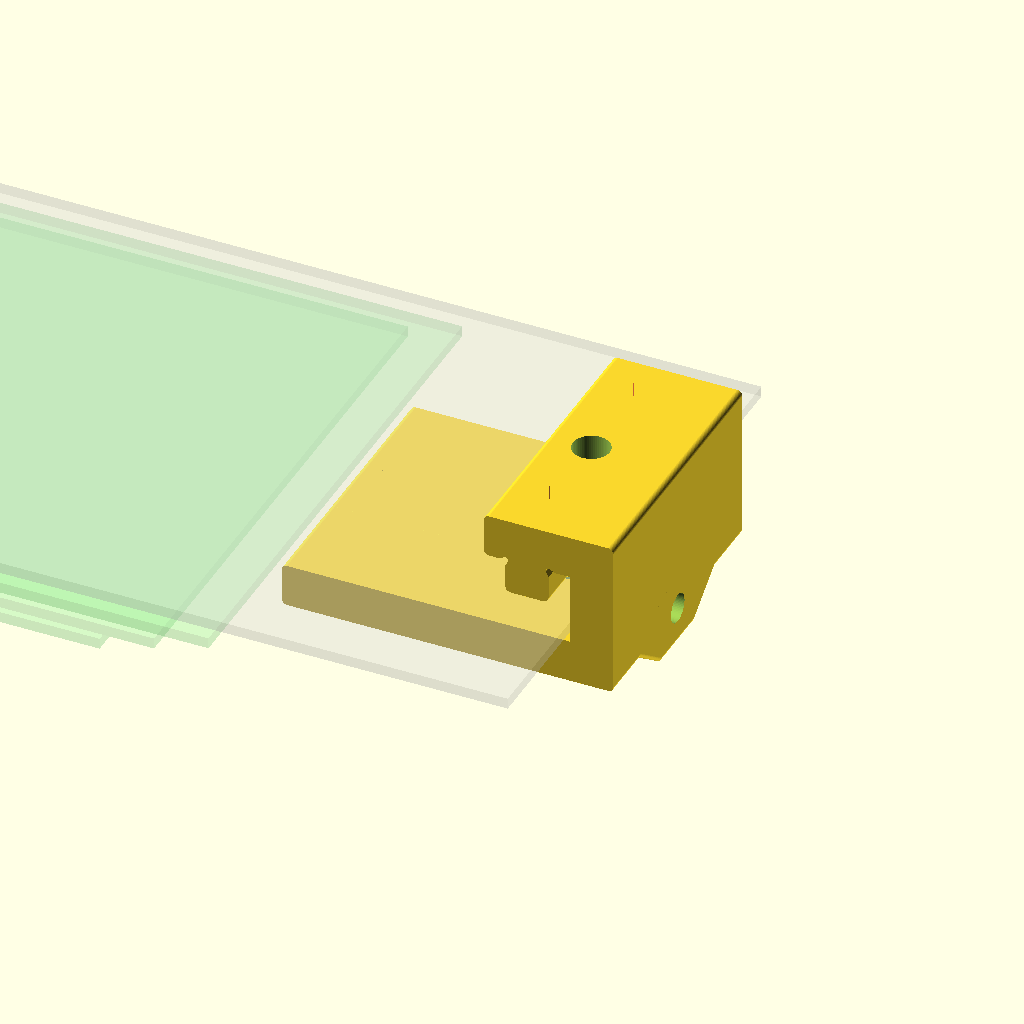
Cell 1: rendered with the file's own defaults.
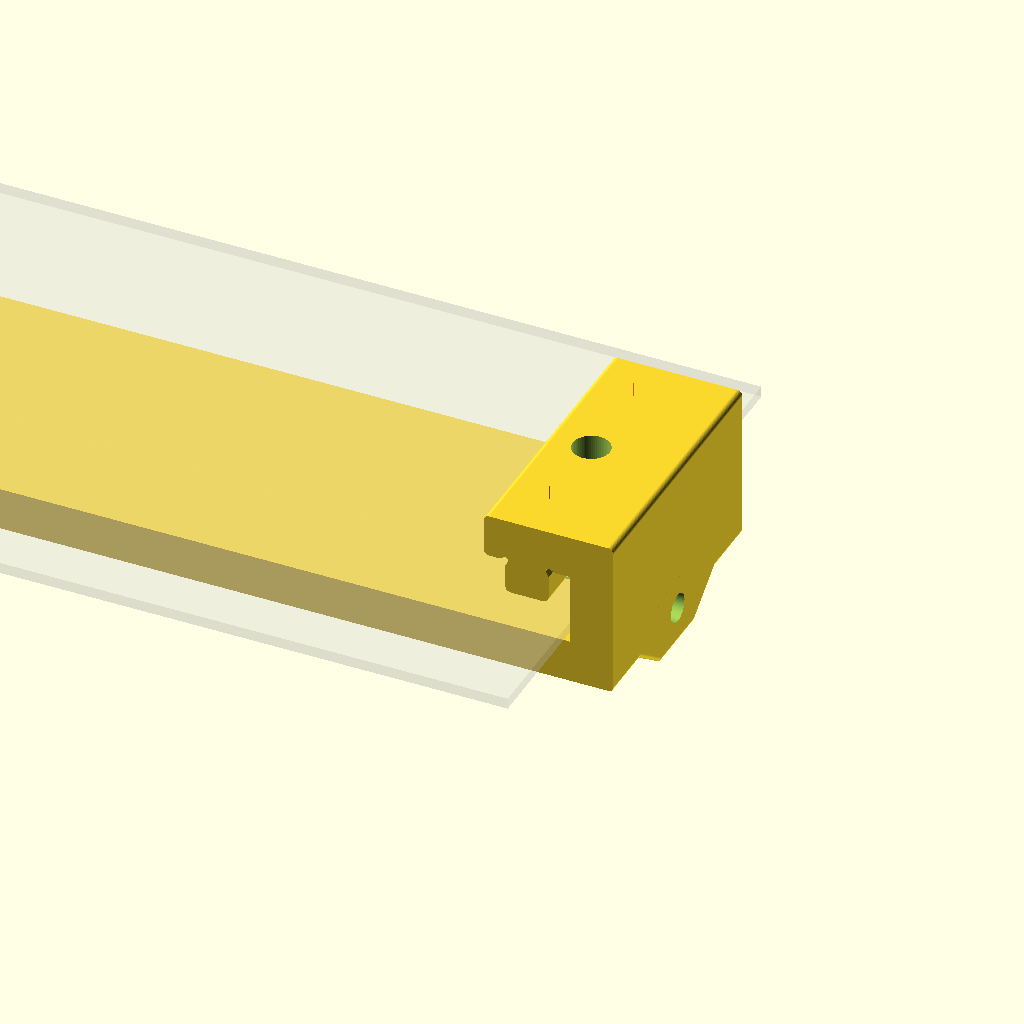
Cell 2: track_width = 370 (everything else at default).
All cells are drawn from one camera (rotation 55°, 0°, 25°, orthographic, colour scheme Cornfield), so only the parameter changes between them.
Source of the model, tools/track-saw-attachments/emily-adams-parallel-guides.scad:
include <../../lib/util.scad>;

// actual measurements of tracks
//
// ~8.5mm slot opening
// ~8.5mm slot depth (top surface to bottom surface)
// 12mm internal slot width
// ~2mm slot top lip extrusion thickness
// ~2mm slot back extrusion thickness
// ~16mm slot outer (front to back, outer)

track_width = 185; // includes rubber strip

extrude_width = 0.4;
extrude_height = 0.2;
wall_thickness = extrude_width*3;

resolution = 64;
tolerance = 0.2;

m5_nut_diam = 8.1;
m5_nut_height = 5.5;

track_side_length = 2.5*inch;
track_side_width = 2*inch;
track_side_height = 3/4*inch;
track_side_above_surface = 0;
track_vertical_width = 5/8*inch;

tape_side_mounting_hole_diam = m4_thread_into_plastic_diam;
tape_side_mounting_hole_spacing = 74;

rounded_diam = tape_side_mounting_hole_diam + wall_thickness*4;

tape_side_width = tape_side_mounting_hole_spacing+rounded_diam;
tape_side_height_below = 1/2*inch;
tape_side_height_above = 1.6; // ~1/16" but less futzy, and more compatible with 0.2 layer height
tape_side_ledge_length = 1/2*inch;

tape_bottom_above_surface = 2.4+tape_side_height_above;
// tape_width = 15/16*inch; // emily adams
tape_width = 24 + tolerance*2; // actual + tolerance
tape_height = 2.5;
tape_thickness = 0.25;
tape_diam = 32*2; // from http://www.ambrsoft.com/trigocalc/circle3d.htm using -12x0y, +12x0y, 0x2.3y points

adjust_screw_diam = 1/4*inch;
adjust_screw_head_diam = 12;
adjust_screw_nut_diam = 11 + tolerance;
adjust_screw_nut_height = 8; // actually ~7.5 or so

module tape_side() {
  length_below_tape = adjust_screw_nut_height + wall_thickness*4 + 1/2*inch;

  echo("length_below_tape: ", length_below_tape);

  module below_tape_profile() {
    hull() {
      translate([rounded_diam/2,0,0]) {
        rounded_square(rounded_diam,tape_side_width,rounded_diam,resolution);
      }

      translate([length_below_tape-rounded_diam/2,0,0]) {
        rounded_square(rounded_diam,tape_side_width/2,rounded_diam,resolution);
      }
    }
  }

  module body() {
    translate([0,0,-tape_side_height_below/2]) {
      linear_extrude(height=tape_side_height_below,center=true,convexity=3) {
        below_tape_profile();
      }
    }
    translate([0,0,tape_side_height_above/2]) {
      linear_extrude(height=tape_side_height_above,center=true,convexity=3) {
        hull() {
          below_tape_profile();

          translate([-tape_side_ledge_length+rounded_diam/2,0,0]) {
            rounded_square(rounded_diam,tape_side_width,rounded_diam,resolution);
          }
        }
      }
    }
  }

  module holes() {
    for(y=[front,rear]) {
      translate([rounded_diam/2,y*tape_side_mounting_hole_spacing/2,0]) {
        hole(tape_side_mounting_hole_diam,50,16);
      }
    }

    translate([0,0,-adjust_screw_head_diam/2]) {
      rotate([0,90,0]) {
        hull() {
          height = (adjust_screw_head_diam-adjust_screw_diam)/2;

          hole(adjust_screw_diam,2*(height+1),resolution);
          hole(adjust_screw_head_diam,2,resolution);
        }
        hole(adjust_screw_diam,length_below_tape*3,resolution);
      }
      translate([length_below_tape/2,0,0]) {
        rotate([0,90,0]) {
          rotate([0,0,90]) {
            hole(adjust_screw_nut_diam,adjust_screw_nut_height,6);
          }
        }
        translate([0,0,-20]) {
          cube([adjust_screw_nut_height,adjust_screw_nut_diam,40],center=true);
        }
      }
    }
  }

  difference() {
    body();
    holes();
  }
}

module tape(length) {
  intersection() {
    translate([0,0,tape_height/2]) {
      cube([length,tape_width,tape_height],center=true);
    }
    translate([0,0,-tape_diam/2+tape_height]) {
      rotate([0,90,0]) {
        difference() {
          hole(tape_diam,length,resolution*3);
          hole(tape_diam-tape_thickness*2,length+1,resolution*3);
        }
      }
    }
  }
}

module track_side() {
  track_vertical_height = 7/16*inch;
  track_tab_width = 5/16*inch;
  track_tab_height = 1/4*inch;

  echo("track_tab_width: ", track_tab_width);

  // tape_height = 3/16*inch;
  tape_length = track_side_length - track_vertical_width + 1;
  tape_screw_diam = 5+tolerance;
  tape_screw_spacing = 20;
  tape_screw_from_end = 12;

  toilet_bolt_diam = 1/4*inch+tolerance*2;
  toilet_bolt_head_diam = 13; // total guess, head shape is weird
  toilet_bolt_head_width = 11.2; // actual is ~10.8 but I'm not sure how consistent that is
  toilet_bolt_head_length = 18.1; // actual is ~16.8 but I'm not sure how consistent that is

  module body() {
    intersection() {
      translate([0,0,track_side_height/2]) {
        rounded_cube(track_side_length, track_side_width, track_side_height, rounded_diam, resolution);
      }
    }
  }

  module holes() {
    // tape cavity
    translate([track_side_length/2,0,tape_bottom_above_surface+tape_thickness]) {
      intersection() {
        translate([0,0,tape_height-30]) {
          cube([tape_length*2, tape_width, 60], center=true);
        }
        translate([0,0,-tape_diam/2+tape_height]) {
          rotate([0,90,0]) {
            hole(tape_diam,tape_length*2,resolution*3);
          }
        }
      }

      % tape(tape_length);
    }

    // tape screws
    translate([track_side_length/2-tape_screw_from_end-tape_screw_spacing/2,0,track_side_height]) {
      for(x=[left,right]) {
        translate([x*tape_screw_spacing/2,0,0]) {
          nut_diam = m5_nut_diam+tolerance;
          translate([0,0,-m5_nut_height]) {
            // hole(tape_screw_diam,track_side_height,resolution);
            intersection() {
              hole(nut_diam,100,6);
              rotate([0,0,30]) {
                bridged_hole(nut_diam,5+tolerance);
              }
            }
          }

          hole(nut_diam,m5_nut_height*2,6);
        }
      }
    }

    // slot room
    translate([-track_side_length/2+track_vertical_width/2,0,0]) {
      amount_to_clear = (track_vertical_width-track_tab_width)/2;
      translate([-track_vertical_width/2,0,0]) {
        cube([amount_to_clear*2,track_side_width+1,track_vertical_height*2],center=true);
      }

      translate([track_vertical_width/2-amount_to_clear/2,0,0]) {
        cube([amount_to_clear,track_side_width+1,track_vertical_height*2],center=true);
      }

      // toilet flange bolt
      hole(toilet_bolt_diam,track_side_height*2+1,resolution);
      rounded_cube(toilet_bolt_head_width,toilet_bolt_head_length,track_vertical_height*2,toilet_bolt_head_width,resolution);

      // clearance for track
      cube([track_vertical_width,track_side_width+1,(track_vertical_height-track_tab_height)*2],center=true);

      // more plastic into the slots
      for(y=[front,rear]) {
        translate([0,y*(track_side_width*0.325),0]) {
          hole(0.1,40,6);
        }
      }
    }
  }

  difference() {
    body();
    holes();
  }
}

module sub_track_width_cut_jig(desired_cut_width) {
  track_extra_clearance = 2;

  rounded_diam = 2;

  adjustment_allowance = 2; // under-size the brace, in case it prints too large

  length_under_track = track_width - desired_cut_width - adjustment_allowance; 

  track_vertical_height = 7/16*inch;
  track_tab_width = 5/16*inch;
  track_tab_height = 1/4*inch;

  echo("track_tab_width: ", track_tab_width);

  toilet_bolt_diam = 1/4*inch+tolerance*2;
  toilet_bolt_head_diam = 13; // total guess, head shape is weird
  toilet_bolt_head_width = 11.2; // actual is ~10.8 but I'm not sure how consistent that is
  toilet_bolt_head_length = 18.1; // actual is ~16.8 but I'm not sure how consistent that is

  height_above_track = track_side_height - track_vertical_height;
  brace_width = height_above_track;
  top_main_width = track_vertical_width+brace_width;

  adjust_screw_pos_x = track_vertical_width-length_under_track;
  adjust_screw_pos_z = -track_extra_clearance-brace_width+rounded_diam/2;

  translate([0,0,35]) {
    rotate([90,0,0]) {
      // profile();
    }
  }

  module position_adjustment_screw() {
    translate([adjust_screw_pos_x,0,adjust_screw_pos_z]) {
      children();
    }
  }

  translate([track_vertical_width-track_width,0,0]) {
    translate([track_width/2,0,1]) {
      % color("lightgrey", 0.2) cube([track_width,100,2],center=true);
    }

    for(i=[0:2]) {
      length = desired_cut_width - 10*i;
      translate([length/2,0,-3*(i+1)]) {
        % color("lightgreen", 0.2) cube([length,100,2],center=true);
      }
    }
  }

  module profile() {
    module corner_clearance(diam) {
      dist = sqrt(pow(diam,2)-pow(diam/2,2));

      module body() {
        hull() {
          accurate_circle(diam,resolution);
          rotate([0,0,-45]) {
            translate([0,-diam,0]) {
              square([diam*1.75,0.1],center=true);
            }
          }
        }
      }

      module holes() {
      }

      difference() {
        body();
        holes();
      }
    }

    module body() {
      translate([top_main_width/2,track_vertical_height+height_above_track/2]) {
        rounded_square(top_main_width,height_above_track,rounded_diam,resolution);
      }
      translate([track_vertical_width/2,track_vertical_height,0]) {
        rounded_square(track_tab_width,track_tab_height*2,rounded_diam,resolution);
      }
      translate([track_vertical_width,0,0]) {
        hull() {
          translate([brace_width/2,0]) {
            translate([0,track_vertical_height+height_above_track/2]) {
              rounded_square(brace_width,height_above_track,rounded_diam,resolution);
            }
            translate([0,-track_extra_clearance-brace_width/2]) {
              rounded_square(brace_width,brace_width,rounded_diam,resolution);
            }
          }
        }
        hull() {
          translate([0,-track_extra_clearance-brace_width/2]) {
            translate([brace_width/2,0]) {
              rounded_square(brace_width,brace_width,rounded_diam,resolution);
            }
            translate([-length_under_track+brace_width/2,0]) {
              rounded_square(brace_width,brace_width,rounded_diam,resolution);
            }
          }
        }
      }
    }

    module holes() {
      translate([track_vertical_width/2,track_vertical_height,0]) {
        for(x=[left,right]) {
          mirror([x-1,0,0]) {
            translate([-track_tab_width/2,0,0]) {
              corner_clearance(rounded_diam/2);
            }
          }
        }
      }
    }
    
    difference() {
      body();
      holes();
    }
  }

  module body() {
    rotate([90,0,0]) {
      linear_extrude(height=track_side_width,center=true,convexity=3) {
        profile();
      }
    }

    position_adjustment_screw() {
      body_length = length_under_track+brace_width;
      translate([body_length/2,0,0]) {
        rotate([90,0,0]) {
          hull() {
            rounded_cube(body_length,rounded_diam,m5_nut_diam*3+wall_thickness*4,rounded_diam,resolution);
            rounded_cube(body_length,2*(abs(adjust_screw_pos_z)-track_extra_clearance),m5_nut_diam+wall_thickness*4,rounded_diam,resolution);
          }
        }
      }
    }
  }

  module holes() {
    // slot room
    translate([track_vertical_width/2,0,track_vertical_height]) {
      // toilet flange bolt
      hole(toilet_bolt_diam,track_side_height+1,resolution);
      translate([0,0,-track_tab_height]) {
        hull() {
          rounded_cube(toilet_bolt_head_width,toilet_bolt_head_length,track_tab_height*2,toilet_bolt_head_width,resolution);
          translate([0,-track_tab_height/2,-0.1]) {
            rounded_cube(toilet_bolt_head_width,toilet_bolt_head_length+track_tab_height,0.1,toilet_bolt_head_width,resolution);
          }
        }
        translate([0,0,-20]) {
          // be able to put bolt into jig
          rounded_cube(toilet_bolt_head_width,toilet_bolt_head_length,30,toilet_bolt_head_width,8);
        }
      }

      // more plastic into the slots
      for(y=[front,rear]) {
        translate([0,y*(track_side_width*0.325),0]) {
          # hole(0.1,track_vertical_height+10,6);
        }
      }
    }

    position_adjustment_screw() {
      m5_fsc_head = 10;
      screw_diam = 5+tolerance*1.5;
      length = m5_nut_height;
      side = m5_nut_diam+tolerance;

      translate([wall_thickness*3+5+length/2,0,0]) {
        rotate([0,90,0]) {
          hole(screw_diam,length_under_track*3,resolution);

          rotate([0,0,-120]) {
            hull() {
              hole(side,length,6);
              translate([0,30,0]) {
                cube([side,60,length],center=true);
              }
            }
          }
        }
      }
    }
  }

  difference() {
    body();
    holes();
  }
}

module knob() {
  nut_height = 5.6;
  knob_height = nut_height + extrude_height*6;
  nut_cavity_diam = adjust_screw_nut_diam+tolerance;

  module body() {
    translate([0,0,knob_height/2]) {
      body_side = nut_cavity_diam+wall_thickness*4;
      rounded_cube(body_side,body_side*2.5,knob_height,body_side,resolution);
    }
  }

  module holes() {
    hole(adjust_screw_diam+tolerance,50,resolution);

    translate([0,0,knob_height]) {
      hole(nut_cavity_diam,nut_height*2,6);
    }
  }

  difference() {
    body();
    holes();
  }
}

module track_profile() {
  module body() {
  }

  module holes() {
  }

  difference() {
    body();
    holes();
  }
}

module assembly() {
  /*
  translate([-track_side_length/2-40,0,0]) {
    track_side();

    translate([-track_side_length/2+track_vertical_width/2,0,track_side_height+10]) {
      knob();
    }
  }
  translate([0,0,0]) {
    tape_side();
  }
  */

  translate([0,100,0]) {
    sub_track_width_cut_jig(130);
  }
}

assembly();


translate([0,0,40]) {
  // bridged_hole(20,5+tolerance);
}
Customizer parameters (derived from the source; name, type, default, range or options):
track_width: number, default 185
extrude_width: number, default 0.4
extrude_height: number, default 0.2
resolution: number, default 64
tolerance: number, default 0.2
m5_nut_diam: number, default 8.1
m5_nut_height: number, default 5.5
track_side_above_surface: number, default 0
tape_side_mounting_hole_spacing: number, default 74
tape_side_height_above: number, default 1.6
tape_height: number, default 2.5
tape_thickness: number, default 0.25
adjust_screw_head_diam: number, default 12
adjust_screw_nut_height: number, default 8
